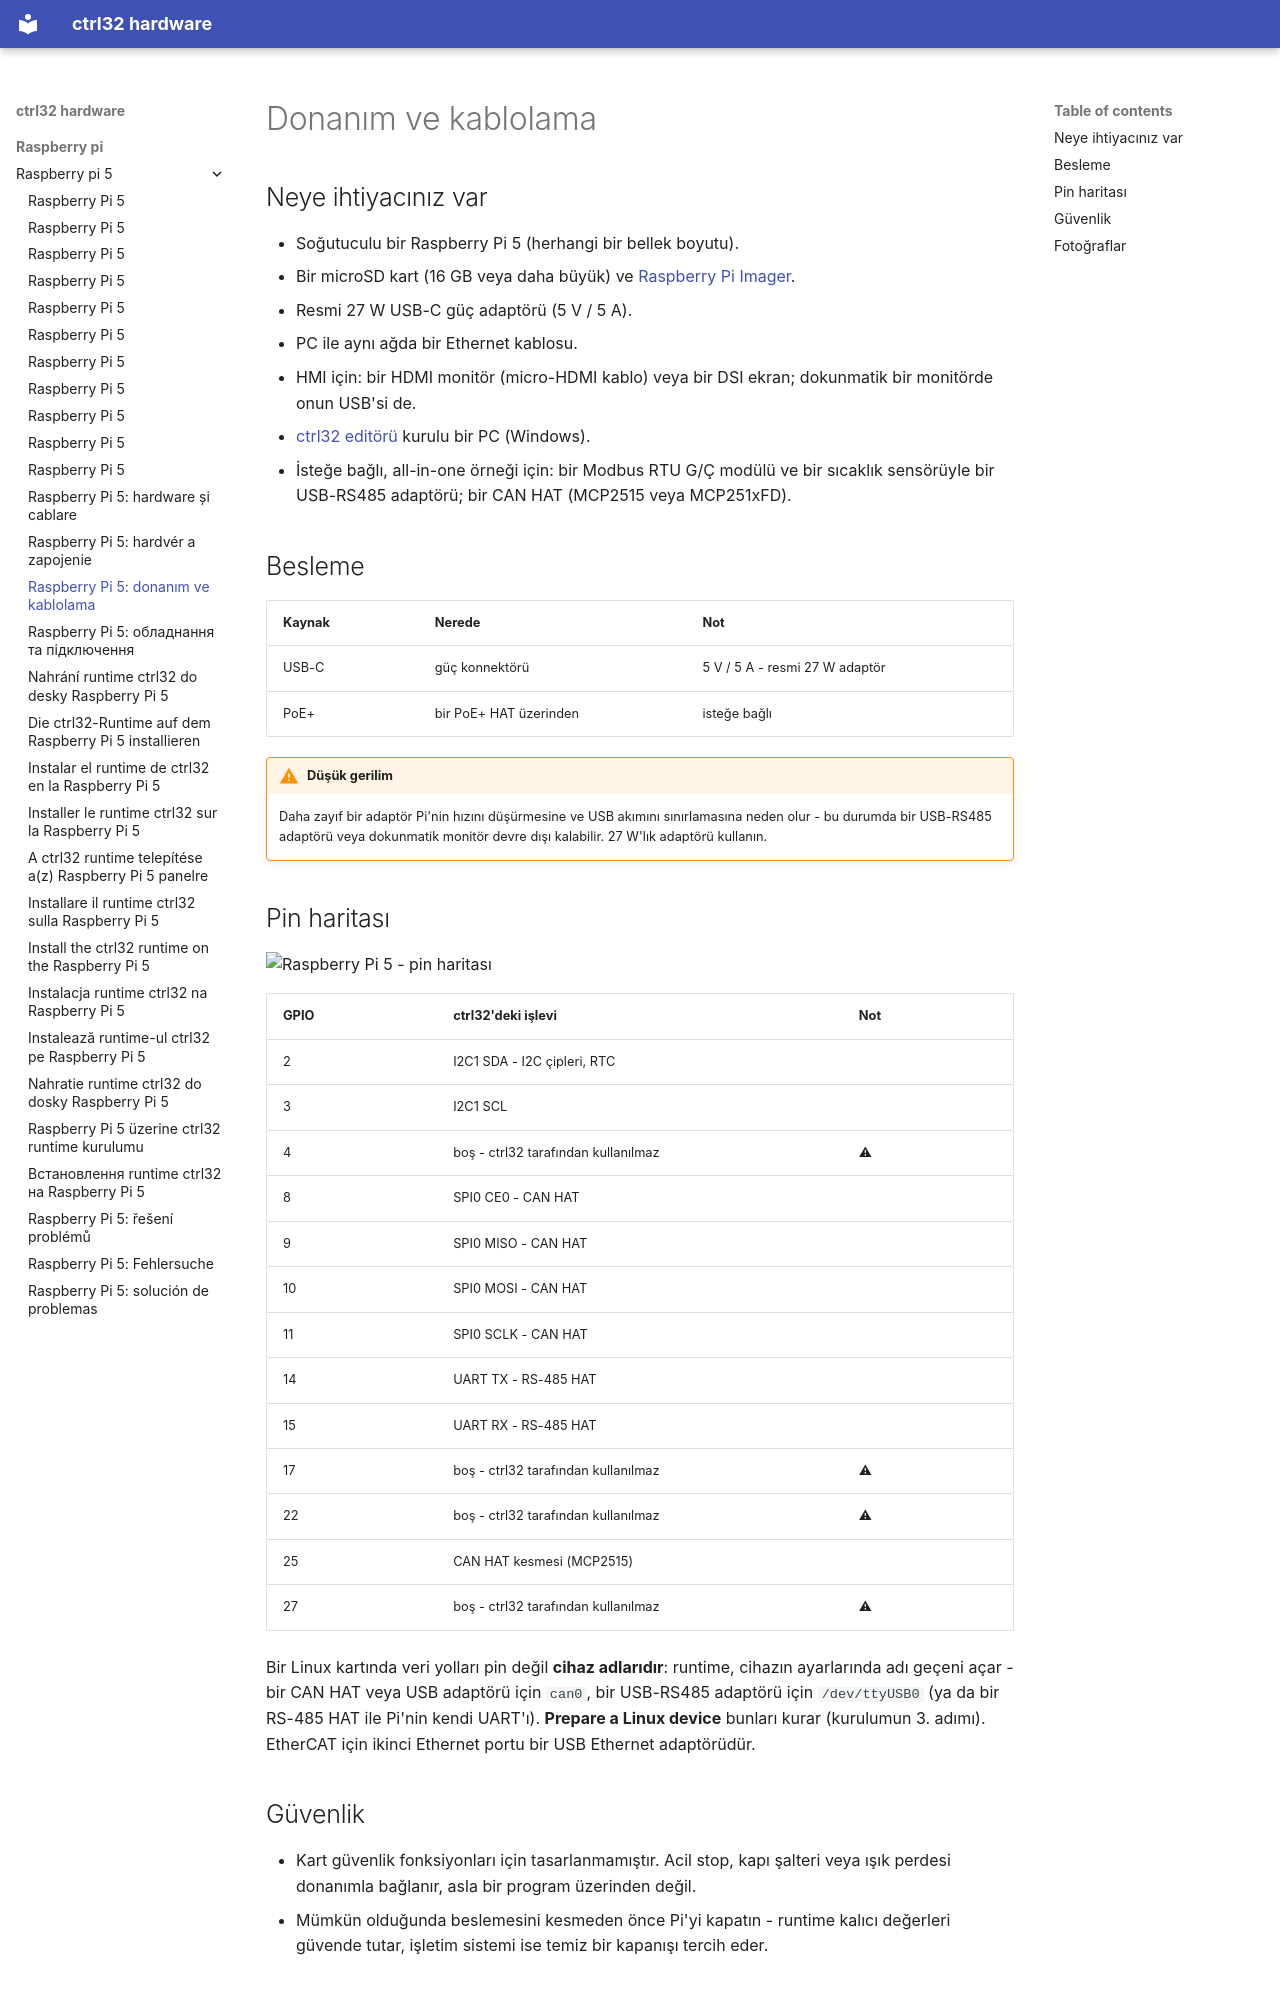

repository: ctrl32/hardware · page: raspberry-pi/raspberry-pi-5/hardware.tr/index.html · generator: mkdocs

---
title: 'Raspberry Pi 5: donanım ve kablolama'
slug: hardware
sidebar_position: 20
image: pinout/pinout.png
image_alt: Raspberry Pi 5 - pin haritası
tags:
- raspberry-pi
- linux
- hmi
- opc-ua
- ethercat
---

# Donanım ve kablolama

## Neye ihtiyacınız var

- Soğutuculu bir Raspberry Pi 5 (herhangi bir bellek boyutu).
- Bir microSD kart (16 GB veya daha büyük) ve [Raspberry Pi Imager](https://www.raspberrypi.com/software/).
- Resmi 27 W USB-C güç adaptörü (5 V / 5 A).
- PC ile aynı ağda bir Ethernet kablosu.
- HMI için: bir HDMI monitör (micro-HDMI kablo) veya bir DSI ekran; dokunmatik bir monitörde onun USB'si de.
- [ctrl32 editörü](https://ctrl32.com/download/) kurulu bir PC (Windows).
- İsteğe bağlı, all-in-one örneği için: bir Modbus RTU G/Ç modülü ve bir sıcaklık sensörüyle bir USB-RS485 adaptörü; bir CAN HAT (MCP2515 veya MCP251xFD).

## Besleme

| Kaynak | Nerede | Not |
|---|---|---|
| USB-C | güç konnektörü | 5 V / 5 A - resmi 27 W adaptör |
| PoE+ | bir PoE+ HAT üzerinden | isteğe bağlı |

!!! warning "Düşük gerilim"
    Daha zayıf bir adaptör Pi'nin hızını düşürmesine ve USB akımını
    sınırlamasına neden olur - bu durumda bir USB-RS485 adaptörü veya
    dokunmatik monitör devre dışı kalabilir. 27 W'lık adaptörü kullanın.

## Pin haritası

![Raspberry Pi 5 - pin haritası](pinout/pinout.png)

| GPIO | ctrl32'deki işlevi | Not |
|---|---|---|
| 2 | I2C1 SDA - I2C çipleri, RTC |  |
| 3 | I2C1 SCL |  |
| 4 | boş - ctrl32 tarafından kullanılmaz | ⚠  |
| 8 | SPI0 CE0 - CAN HAT |  |
| 9 | SPI0 MISO - CAN HAT |  |
| 10 | SPI0 MOSI - CAN HAT |  |
| 11 | SPI0 SCLK - CAN HAT |  |
| 14 | UART TX - RS-485 HAT |  |
| 15 | UART RX - RS-485 HAT |  |
| 17 | boş - ctrl32 tarafından kullanılmaz | ⚠  |
| 22 | boş - ctrl32 tarafından kullanılmaz | ⚠  |
| 25 | CAN HAT kesmesi (MCP2515) |  |
| 27 | boş - ctrl32 tarafından kullanılmaz | ⚠  |

Bir Linux kartında veri yolları pin değil **cihaz adlarıdır**: runtime,
cihazın ayarlarında adı geçeni açar - bir CAN HAT veya USB adaptörü için
`can0`, bir USB-RS485 adaptörü için `/dev/ttyUSB0` (ya da bir RS-485 HAT
ile Pi'nin kendi UART'ı). **Prepare a Linux device** bunları kurar
(kurulumun 3. adımı). EtherCAT için ikinci Ethernet portu bir USB Ethernet
adaptörüdür.
